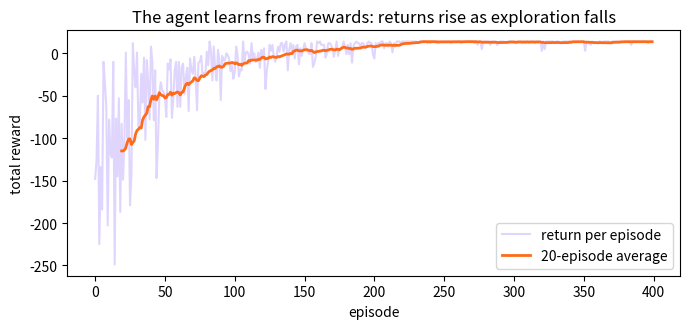

Python code for this plot:
"""
Session 14 · Example 3: reinforcement learning - Q-learning in a grid world
---------------------------------------------------------------------------
An agent (a delivery robot) starts at S and must reach the goal G on a 4 x 5
campus map. Walls (#) block movement; a puddle (~) costs -10; every step
costs -1; reaching G gives +20. Nobody tells the robot the route: it learns
from rewards by trial and error, updating a Q-table:
    Q[s, a] <- Q[s, a] + alpha * (reward + gamma * max Q[s', :] - Q[s, a])
Run:  python session-14_reinforcement_learning.py
"""
import matplotlib
matplotlib.use("Agg")
import matplotlib.pyplot as plt
import numpy as np

GRID = ["S..#.",
        ".#.~.",
        ".#...",
        "...#G"]
ROWS, COLS = len(GRID), len(GRID[0])
ACTIONS = {0: (-1, 0, "↑"), 1: (1, 0, "↓"), 2: (0, -1, "←"), 3: (0, 1, "→")}
start = (0, 0)

def step(state, action):
    dr, dc, _ = ACTIONS[action]
    r, c = state[0] + dr, state[1] + dc
    if not (0 <= r < ROWS and 0 <= c < COLS) or GRID[r][c] == "#":
        return state, -2, False                    # bumped into a wall or the edge
    cell = GRID[r][c]
    if cell == "G":
        return (r, c), 20, True
    return (r, c), (-10 if cell == "~" else -1), False

rng = np.random.default_rng(0)
Q = np.zeros((ROWS, COLS, 4))
alpha, gamma, episodes = 0.5, 0.95, 400
returns = []
for ep in range(episodes):
    epsilon = max(0.05, 1 - ep / 250)              # explore a lot first, then exploit
    state, total, done, steps = start, 0, False, 0
    while not done and steps < 100:
        if rng.random() < epsilon:
            action = int(rng.integers(4))           # explore: random action
        else:
            action = int(Q[state].argmax())          # exploit: best known action
        nxt, reward, done = step(state, action)
        Q[state][action] += alpha * (reward + gamma * Q[nxt].max() * (not done) - Q[state][action])
        state, total, steps = nxt, total + reward, steps + 1
    returns.append(total)

print(f"average return, first 50 episodes: {np.mean(returns[:50]):7.1f}")
print(f"average return, last 50 episodes : {np.mean(returns[-50:]):7.1f}")

print("\nLearned policy (best action in each cell):")
for r in range(ROWS):
    print("  " + " ".join(GRID[r][c] if GRID[r][c] in "#G" else ACTIONS[int(Q[r, c].argmax())][2] for c in range(COLS)))

state, path, done = start, [start], False
while not done and len(path) < 20:
    state, _, done = step(state, int(Q[state].argmax()))
    path.append(state)
print("greedy route:", " -> ".join(f"({r},{c})" for r, c in path), f"| {len(path) - 1} steps, puddle avoided:",
      all(GRID[r][c] != "~" for r, c in path))

fig, ax = plt.subplots(figsize=(7, 3.4))
smooth = np.convolve(returns, np.ones(20) / 20, mode="valid")
ax.plot(returns, color="#A78BFA", alpha=0.35, label="return per episode")
ax.plot(range(19, episodes), smooth, color="#FF6B1A", lw=2, label="20-episode average")
ax.set_xlabel("episode"); ax.set_ylabel("total reward"); ax.legend()
ax.set_title("The agent learns from rewards: returns rise as exploration falls")
fig.tight_layout(); fig.savefig("session-14_reinforcement_learning.png", dpi=100)
print("Saved session-14_reinforcement_learning.png")
